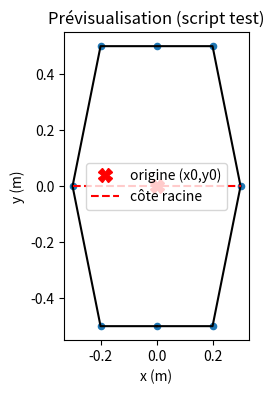

This figure's Python source:
import numpy as np
import matplotlib
matplotlib.use('Agg')
import matplotlib.pyplot as plt

# Copié des fonctions de la cellule 2 du notebook

def parse_points_from_text(text):
    pts = []
    for line in text.splitlines():
        line = line.strip()
        if not line:
            continue
        if ',' in line:
            parts = line.split(',')
        else:
            parts = line.split()
        try:
            x = float(parts[0])
            y = float(parts[1])
            pts.append((x, y))
        except Exception:
            continue
    return np.array(pts)


def close_polygon(pts):
    if len(pts) == 0:
        return pts
    if not (np.allclose(pts[0], pts[-1])):
        pts = np.vstack([pts, pts[0]])
    return pts


def intersect_segment_with_y(p1, p2, y):
    (x1, y1) = p1
    (x2, y2) = p2
    if (y1 - y) * (y2 - y) > 0:
        return None
    if y2 == y1:
        return None
    t = (y - y1) / (y2 - y1)
    if 0.0 <= t <= 1.0:
        x = x1 + t * (x2 - x1)
        return x
    return None


def intersections_with_line_y(polygon, y):
    xs = []
    for i in range(len(polygon)-1):
        p1 = polygon[i]
        p2 = polygon[i+1]
        xi = intersect_segment_with_y(p1, p2, y)
        if xi is not None:
            xs.append(xi)
    return np.array(xs)


def compute_origin_from_root_mid(pts, y_root=0.0):
    pts_closed = close_polygon(pts)
    xs = intersections_with_line_y(pts_closed, y_root)
    if len(xs) >= 2:
        x_min = np.min(xs)
        x_max = np.max(xs)
        x0 = 0.5*(x_min + x_max)
        y0 = y_root
        return x0, y0, xs
    C = np.mean(pts, axis=0)
    return C[0], C[1], np.array([])


# Exemple avec le texte par défaut utilisé dans le notebook
paste_text = '''0.0, -0.5
0.2, -0.5
0.3, 0.0
0.2, 0.5
0.0, 0.5
-0.2, 0.5
-0.3, 0.0
-0.2, -0.5
0.0, -0.5'''

pts = parse_points_from_text(paste_text)
if pts is None or len(pts) == 0:
    print('Aucun point valide trouvé.')
else:
    pts = close_polygon(pts)
    x0, y0, xs = compute_origin_from_root_mid(pts, y_root=0.0)
    print('Intersections:', xs)
    print(f'Origine: x0={x0:.3f}, y0={y0:.3f}')
    # Trace et sauvegarde
    fig, ax = plt.subplots(figsize=(6,4))
    ax.plot(pts[:,0], pts[:,1], '-k')
    ax.scatter(pts[:-1,0], pts[:-1,1], s=20, color='C0')
    ax.plot(x0, y0, 'rX', markersize=10, label='origine (x0,y0)')
    if len(xs) >= 2:
        ax.plot([np.min(xs), np.max(xs)], [0.0, 0.0], 'r--', label='côte racine')
    ax.set_aspect('equal', adjustable='box')
    ax.set_xlabel('x (m)')
    ax.set_ylabel('y (m)')
    ax.set_title("Prévisualisation (script test)")
    ax.legend()
    out_png = 'c:\\Users\\leo.chassot\\Desktop\\moment aile microtransat\\test_cell2.png'
    fig.savefig(out_png, dpi=150, bbox_inches='tight')
    print('Image saved to', out_png)
